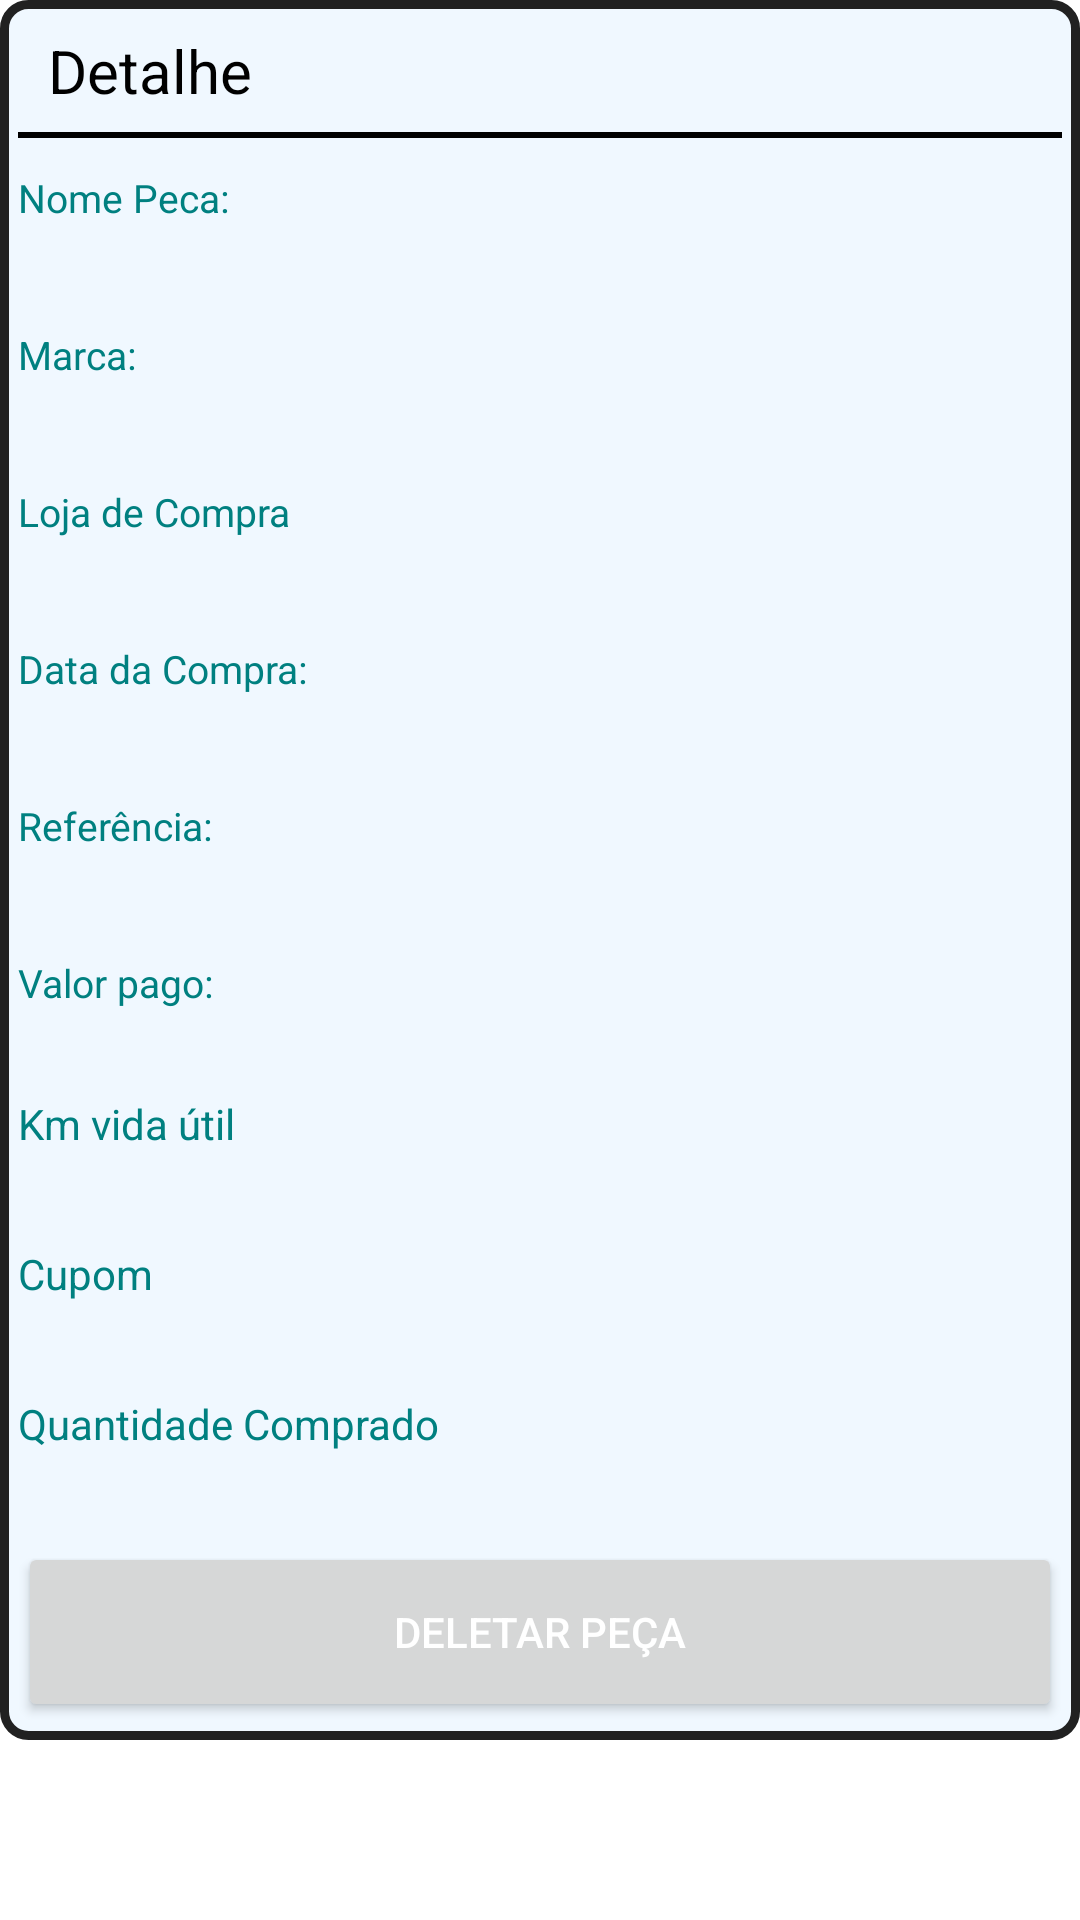

This screen was rendered from an Android layout file. Write that file and the resources it references.
<!-- AndroidManifest.xml: application theme Theme.MeuCarro -->
<!-- res/layout/detalhe_pecas_fragments.xml -->
<?xml version="1.0" encoding="utf-8"?>
<androidx.constraintlayout.widget.ConstraintLayout xmlns:android="http://schemas.android.com/apk/res/android"
    android:layout_width="match_parent"
    android:layout_height="match_parent">

    <RelativeLayout
        android:id="@+id/relativeLayoutDetalheManutencao"
        android:layout_width="match_parent"
        android:layout_height="wrap_content"
        android:layout_marginTop="10dp"
        android:paddingLeft="6dp"
        android:paddingRight="6dp"
        android:paddingBottom="6dp"
        android:background="@drawable/seletor_personalizar_relative_layout_detalhe_manutencao">

        <TextView
            android:id="@+id/labelDetalhe"
            android:layout_width="match_parent"
            android:layout_height="wrap_content"
            android:text="Detalhe"
            android:textSize="20dp"
            android:paddingLeft="10dp"
            android:background="@drawable/selector_texview_nome_detale_manutencao"
            android:textColor="@color/black">
        </TextView>
        <TextView
            android:id="@+id/labelNomePeca"
            android:layout_width="wrap_content"
            android:layout_height="wrap_content"
            android:layout_marginTop="10dp"
            android:text="Nome Peca:"
            android:textColor="#008080"
            android:textSize="13dp"
            android:layout_below="@+id/labelDetalhe">

        </TextView>
        <TextView
            android:id="@+id/txtNomePeca"
            android:layout_width="match_parent"
            android:layout_height="wrap_content"
            android:layout_marginTop="6dp"
            android:layout_marginLeft="3dp"
            android:layout_marginRight="3dp"
            android:textColor="@color/black"
            android:textSize="17dp"
            android:paddingLeft="10dp"
            android:layout_below="@+id/labelNomePeca">
        </TextView>
        <TextView
            android:id="@+id/labelMarcaPeca"
            android:layout_width="wrap_content"
            android:layout_height="wrap_content"
            android:layout_marginTop="6dp"
            android:text="Marca:"
            android:textColor="#008080"
            android:textSize="13dp"
            android:layout_below="@+id/txtNomePeca">
        </TextView>

        <TextView
            android:id="@+id/txtMarcaPeca"
            android:layout_width="wrap_content"
            android:layout_height="wrap_content"
            android:layout_marginTop="6dp"
            android:textColor="@color/black"
            android:textSize="17dp"
            android:paddingLeft="10dp"
            android:layout_below="@+id/labelMarcaPeca">
        </TextView>
        <TextView
            android:id="@+id/labelLocalComprouPeca"
            android:layout_width="wrap_content"
            android:layout_height="wrap_content"
            android:layout_below="@+id/txtMarcaPeca"
            android:layout_marginTop="6dp"
            android:text="Loja de Compra"
            android:textColor="#008080"
            android:textSize="13dp">

        </TextView>
        <TextView
            android:id="@+id/txtLocalComprouPeca"
            android:layout_width="wrap_content"
            android:layout_height="wrap_content"
            android:layout_marginTop="6dp"
            android:textColor="@color/black"
            android:textSize="17dp"
            android:layout_below="@+id/labelLocalComprouPeca"
            android:paddingLeft="10dp">
        </TextView>
        <TextView
            android:id="@+id/labelDataCompraPeca"
            android:layout_width="wrap_content"
            android:layout_height="wrap_content"
            android:layout_marginTop="6dp"
            android:text="Data da Compra:"
            android:textColor="#008080"
            android:textSize="13dp"
            android:layout_below="@+id/txtLocalComprouPeca">
        </TextView>
        <TextView
            android:id="@+id/txtDataCompraPeca"
            android:layout_width="wrap_content"
            android:layout_height="wrap_content"
            android:layout_marginTop="6dp"
            android:textColor="@color/black"
            android:textSize="17dp"
            android:paddingLeft="10dp"
            android:layout_below="@+id/labelDataCompraPeca">
        </TextView>
        <TextView
            android:id="@+id/labelReferenciaPeca"
            android:layout_width="wrap_content"
            android:layout_height="wrap_content"
            android:layout_marginTop="6dp"
            android:text="Referência:"
            android:textColor="#008080"
            android:textSize="13dp"
            android:layout_below="@+id/txtDataCompraPeca">
        </TextView>
        <TextView
            android:id="@+id/txtReferenciaPeca"
            android:layout_width="wrap_content"
            android:layout_height="wrap_content"
            android:layout_marginTop="6dp"
            android:textColor="@color/black"
            android:textSize="17dp"
            android:paddingLeft="10dp"
            android:layout_below="@+id/labelReferenciaPeca">
        </TextView>
        <TextView
            android:id="@+id/labelPrecoPeca"
            android:layout_width="wrap_content"
            android:layout_height="wrap_content"
            android:layout_marginTop="6dp"
            android:text="Valor pago:"
            android:textColor="#008080"
            android:textSize="13dp"
            android:layout_below="@+id/txtReferenciaPeca">
        </TextView>
        <TextView
            android:id="@+id/txtPrecoPeca"
            android:layout_width="wrap_content"
            android:layout_height="wrap_content"
            android:layout_marginTop="6dp"
            android:textColor="@color/black"
            android:textSize="17dp"
            android:paddingLeft="10dp"
            android:layout_below="@+id/labelPrecoPeca">
        </TextView>
        <TextView
            android:id="@+id/labelKmVidaUtilPeca"
            android:layout_width="wrap_content"
            android:layout_height="wrap_content"
            android:text="Km vida útil"
            android:textColor="#008080"
            android:layout_below="@+id/txtPrecoPeca">
        </TextView>
        <TextView
            android:id="@+id/txtKmVidaUtilPeca"
            android:layout_width="wrap_content"
            android:layout_height="wrap_content"
            android:layout_marginTop="6dp"
            android:paddingLeft="10dp"
            android:textColor="@color/black"
            android:text=""
            android:layout_below="@+id/labelKmVidaUtilPeca">
        </TextView>

        <TextView
            android:id="@+id/labelCupomPeca"
            android:layout_width="wrap_content"
            android:layout_height="wrap_content"
            android:layout_marginTop="6dp"
            android:text="Cupom"
            android:textColor="#008080"
            android:layout_below="@+id/txtKmVidaUtilPeca">
        </TextView>
        <TextView
            android:id="@+id/txtCupomPeca"
            android:layout_width="wrap_content"
            android:layout_height="wrap_content"
            android:layout_marginTop="6dp"
            android:paddingLeft="10dp"
            android:textColor="@color/black"
            android:text=""
            android:layout_below="@+id/labelCupomPeca">
        </TextView>
        <TextView
            android:id="@+id/labelQuantidade"
            android:layout_width="wrap_content"
            android:layout_height="wrap_content"
            android:layout_marginTop="6dp"
            android:text="Quantidade Comprado"
            android:textColor="#008080"
            android:layout_below="@+id/txtCupomPeca">
        </TextView>
        <TextView
            android:id="@+id/txtQuantidade"
            android:layout_width="wrap_content"
            android:layout_height="wrap_content"
            android:layout_marginTop="6dp"
            android:paddingLeft="10dp"
            android:textColor="@color/black"
            android:text=""
            android:layout_below="@+id/labelQuantidade">
        </TextView>

        <Button
            android:id="@+id/btnDeletarPeca"
            android:layout_width="match_parent"
            android:layout_height="60dp"
            android:layout_below="@+id/txtQuantidade"
            android:padding="3dp"
            android:layout_marginTop="5dp"
            android:layout_marginLeft="0dp"
            android:textColor="@color/white"
            android:text="Deletar Peça">
        </Button>


    </RelativeLayout>

</androidx.constraintlayout.widget.ConstraintLayout>
<!-- resources referenced by this layout -->
<resources>
  <color name="black">#FF000000</color>
  <color name="white">#FFFFFFFF</color>
  <!-- drawable selector_texview_nome_detale_manutencao (drawable) -->
  <?xml version="1.0" encoding="utf-8"?>
  <layer-list xmlns:android="http://schemas.android.com/apk/res/android" >
      <item
          android:bottom="1dp"
          android:left="-3dp"
          android:right="-3dp"
          android:top="-3dp">
          <shape android:shape="rectangle" >
              <stroke
                  android:width="2dp"
                  android:color="#FF000000" />
  
              <solid android:color="#00FFFFFF" />
  
              <padding android:left="10dp"
                  android:right="10dp"
                  android:top="10dp"
                  android:bottom="10dp" />
          </shape>
      </item>
  
  </layer-list>
  <!-- drawable seletor_personalizar_relative_layout_detalhe_manutencao (drawable) -->
  <?xml version="1.0" encoding="utf-8"?>
  <shape xmlns:android="http://schemas.android.com/apk/res/android" android:shape="rectangle" >
      <corners
          android:radius="8dp"
          />
      <solid
          android:color="#f0f8ff"
          />
      <padding
          android:left="0dp"
          android:top="0dp"
          android:right="0dp"
          android:bottom="0dp"
          />
      <size
          android:width="270dp"
          android:height="60dp"
          />
      <stroke
          android:width="3dp"
          android:color="#212121"
          />
  
  </shape>
  <style name="Theme.MeuCarro" parent="Theme.MaterialComponents.DayNight.DarkActionBar">
          
          <item name="colorPrimary">@color/purple_500</item>
          <item name="colorPrimaryVariant">@color/purple_700</item>
          <item name="colorOnPrimary">@color/white</item>
          
          <item name="colorSecondary">@color/teal_200</item>
          <item name="colorSecondaryVariant">@color/teal_700</item>
          <item name="colorOnSecondary">@color/black</item>
          
          <item name="android:statusBarColor">#2d2d2d</item>
          
      </style>
  <color name="purple_500">#FF6200EE</color>
  <color name="purple_700">#FF3700B3</color>
  <color name="teal_200">#FF03DAC5</color>
  <color name="teal_700">#FF018786</color>
</resources>
